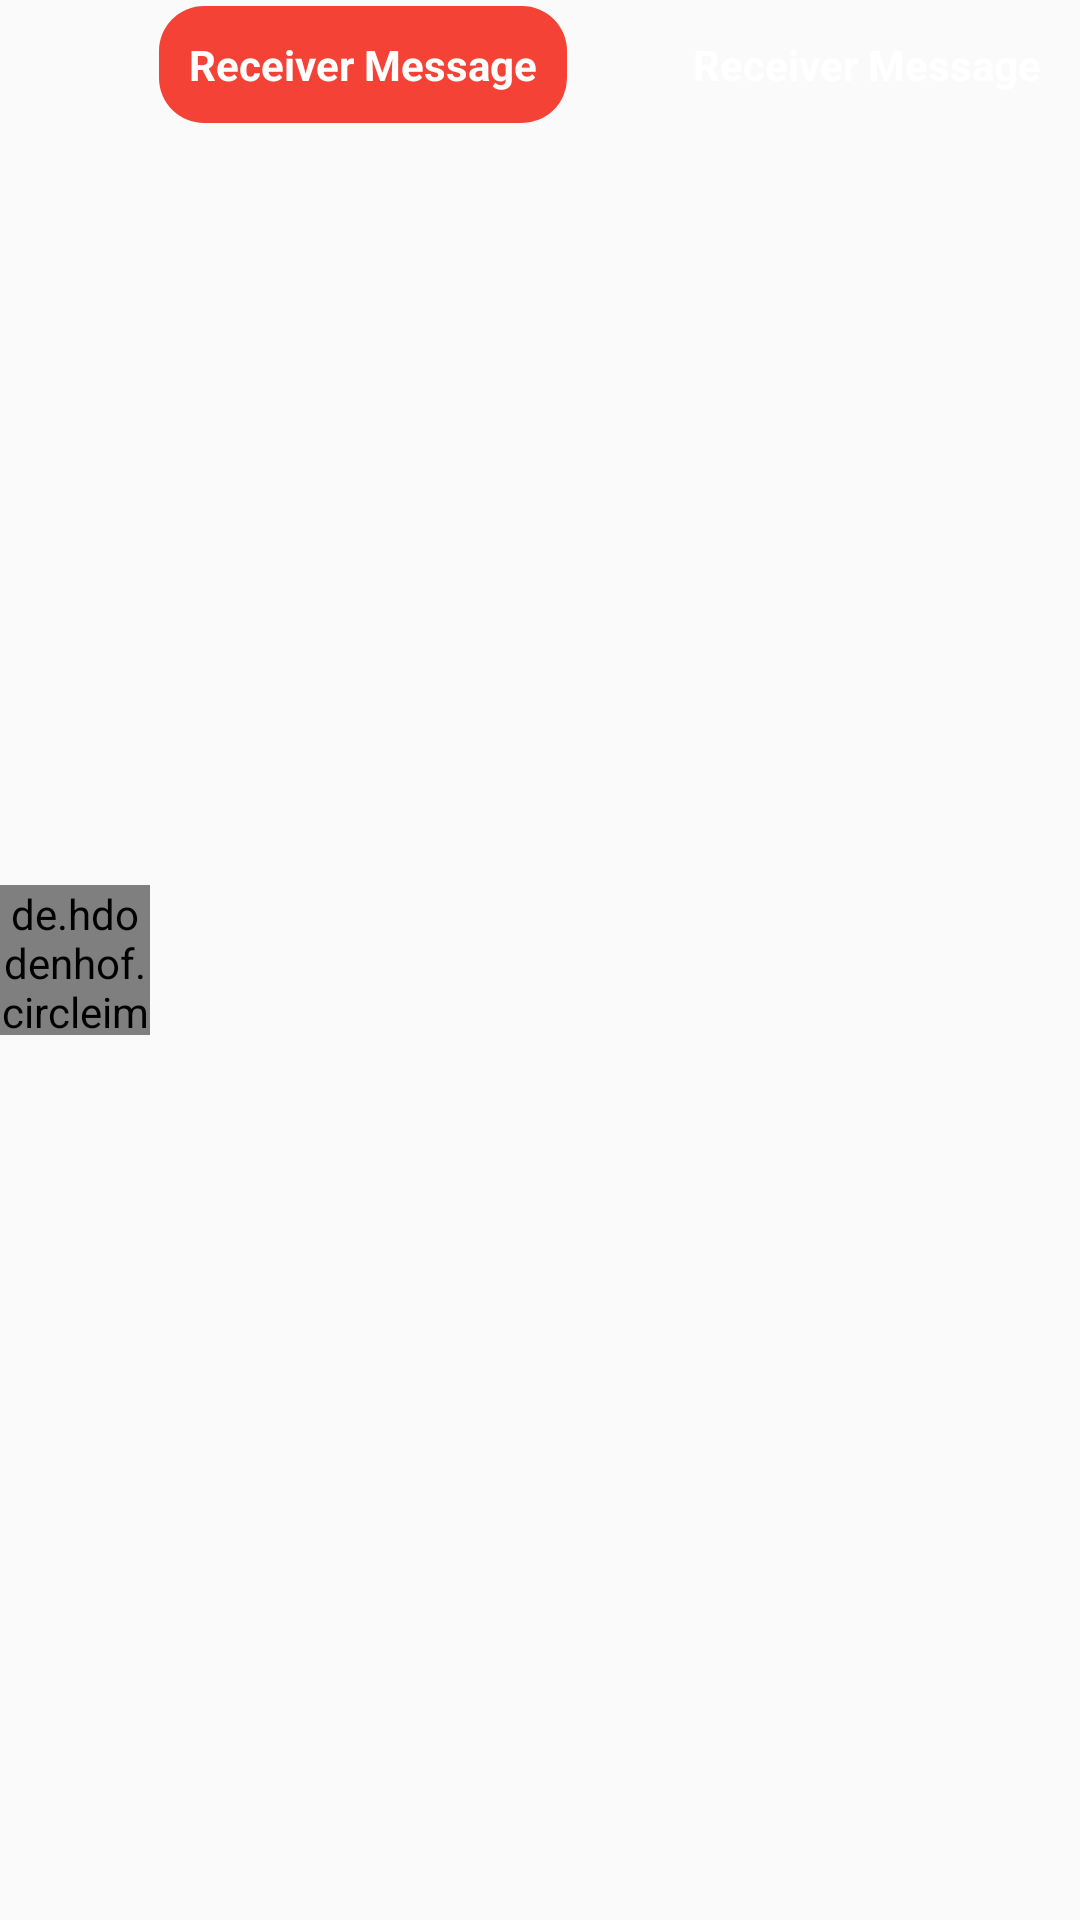

This screen was rendered from an Android layout file. Write that file and the resources it references.
<!-- AndroidManifest.xml: application theme Theme.JobHiringMobileApp -->
<!-- res/layout/message_layout_of_users.xml -->
<?xml version="1.0" encoding="utf-8"?>
<RelativeLayout
    xmlns:android="http://schemas.android.com/apk/res/android"
    android:layout_width="match_parent"
    android:layout_marginTop="5dp"
    android:layout_marginLeft="5dp"
    android:layout_marginRight="5dp"
    android:layout_height="wrap_content">

    <de.hdodenhof.circleimageview.CircleImageView
        android:id="@+id/message_profile_image"
        android:layout_width="50dp"
        android:layout_height="50dp"
        android:layout_centerVertical="true"
        android:src="@drawable/profile"/>
    
    <TextView
        android:id="@+id/receiver_message_text"
        android:layout_width="wrap_content"
        android:layout_height="wrap_content"
        android:layout_alignParentTop="true"
        android:layout_marginLeft="3dp"
        android:layout_marginTop="2dp"
        android:layout_toEndOf="@+id/message_profile_image"
        android:background="@drawable/receiver_message_text_background"
        android:text="Receiver Message"
        android:textColor="@color/white"
        android:padding="10dp"
        android:textSize="14sp"
        android:textStyle="bold" />

    <TextView
        android:id="@+id/sender_message_text"
        android:layout_width="wrap_content"
        android:layout_height="wrap_content"
        android:layout_alignParentEnd="true"
        android:layout_marginTop="2dp"
        android:layout_marginRight="3dp"
        android:layout_alignParentTop="@+id/receiver_message_text"
        android:background="@drawable/sender_message_text_background"
        android:text="Receiver Message"
        android:textColor="@color/white"
        android:padding="10dp"
        android:textSize="14sp"
        android:textStyle="bold" />

</RelativeLayout>
<!-- resources referenced by this layout -->
<resources>
  <color name="white">#FFFFFFFF</color>
  <!-- drawable receiver_message_text_background (drawable) -->
  <?xml version="1.0" encoding="utf-8"?>
  <shape xmlns:android="http://schemas.android.com/apk/res/android">
  
      <solid android:color="@color/colorAccent"></solid>
  
      <corners android:radius="15dp"></corners>
  
  </shape>
  <style name="Theme.JobHiringMobileApp" parent="Theme.AppCompat.Light.NoActionBar">
  
          <item name="colorPrimary">@color/white</item>
          <item name="colorPrimaryDark">@color/colorProfile</item>
          <item name="colorAccent">@color/black</item>
  
      </style>
  <color name="colorAccent">#F44336</color>
  <color name="colorProfile">#3B4041</color>
  <color name="black">#FF000000</color>
</resources>
